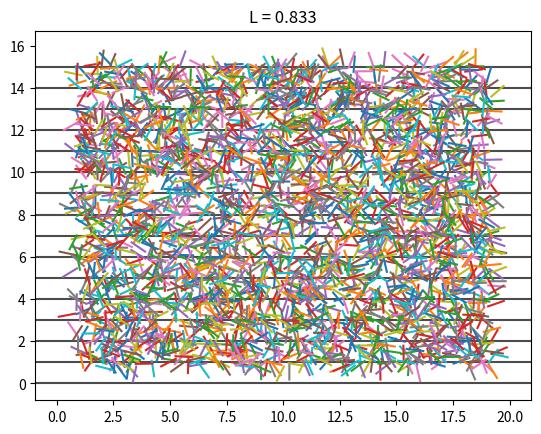

Source code (Python):
import numpy as np
import matplotlib.pyplot as plt
from matplotlib.collections import LineCollection

def simulate_buffons_needle(W, H, L, rep):
    ycoords = np.arange(0, H+0.00, 1)
    for y0 in ycoords:
        plt.axhline(y = y0, color = 'k', alpha=0.7, linestyle='-')
    
    x1 = np.random.uniform(0 + L, W - L, rep) 
    y1 = np.random.uniform(0 + L, H - L, rep) 
    theta = np.random.uniform(0, 2*np.pi, rep)         
    
    x2 = x1 + L * np.cos(theta) 
    y2 = y1 + L * np.sin(theta) 

    lines = []
    for i in range(rep):
        lines.append([(x1[i], y1[i]), (x2[i], y2[i])])

    colors = plt.rcParams['axes.prop_cycle'].by_key()['color']
    lc = LineCollection(lines, color=colors)
    ax = plt.gca()
    ax.add_collection(lc)
    ax.autoscale()
    plt.title(f"L = {L:.3f}")

    count = 0
    for i in range(rep):
        if int(y1[i]) != int(y2[i]):
            count += 1
    return count / rep

W, H, L, rep = 20, 16, 5/6, 3408
p = simulate_buffons_needle(W, H, L, rep)

estimated_pi = (2 * L) / p
print(f"p = {p:.6f}, estimated pi = {estimated_pi:.6f}")

